Run: headless pygame with SDL's dummy video driver; simulated clock (each Clock.tick advances the game by its frame time, no real sleeping); random seed 0; keys injected as events and as key.get_pressed() state; mouse plan: one left click at the window centre at the start of phase 2, then a move to the lower-right quarter at the start of phase 3.
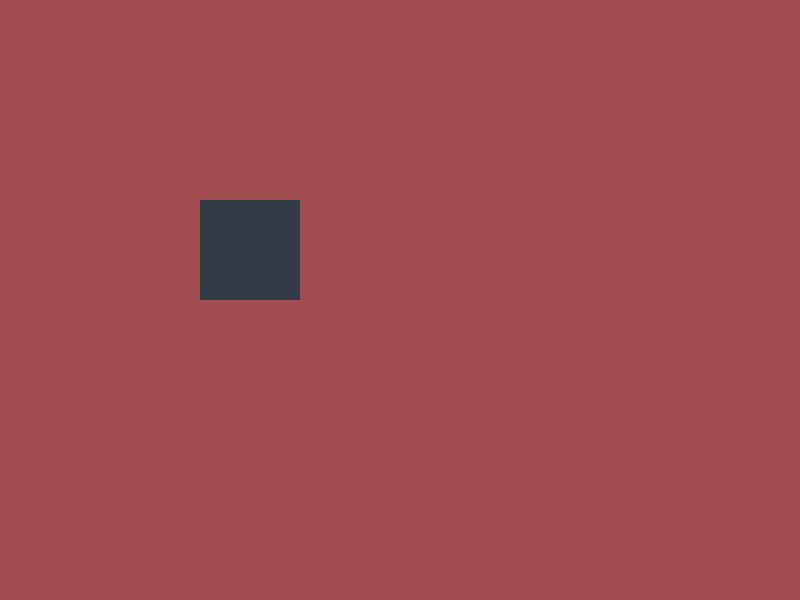
Frame 1 of 4 · flips 1–60 · no input
Frame 2 of 4 · flips 61–180 · clicked the window centre · tapped SPACE, RETURN · held RIGHT (→), D · screen unchanged from frame 1, image omitted
Frame 3 of 4 · flips 181–300 · moved the mouse to the lower-right quarter · held DOWN (↓), S · screen unchanged from frame 2, image omitted
Frame 4 of 4 · flips 301–420 · held LEFT (←), A, UP (↑), W · screen unchanged from frame 3, image omitted

The pygame program that drew these frames:

'''
Created on Oct 2, 2013

@author: adam
'''
#! /usr/bin/python
import pygame, math
from random import randint
from pygame.locals import *
from sys import exit

SCREEN_SIZE = (800, 600)
BALL_SPEED = 1
LINE_SPEED = 1
HORIZONTAL = 1 
VERTICAL = 0
# CHANGE SPEED AND COLOR IN QUADRANTS
pygame.init()

def main():
    global SCREEN_SIZE 
    global HORIZONTAL 
    global VERTICAL
    clock = pygame.time.Clock()
    screen = pygame.display.set_mode((SCREEN_SIZE[0], SCREEN_SIZE[1]), 0, 32)
    pygame.display.set_caption("Balls!!") 
    
    expanding_line, line_list, ball_list, box_list = [], [], [], []
    num_balls = 5
    
    while num_balls:
        ball_list.append(Ball(randint(0, SCREEN_SIZE[0]), randint(0, SCREEN_SIZE[1])))
        num_balls = num_balls -1  
    
    box_list.append(Box(0, 0, 800, 600))
    
    while True:
        time_passed = clock.tick(300) # Maximum of 60 FPS
        time_passed_seconds = time_passed / 1000.0      
        screen.fill((161, 77, 80)) # Make background color gray 
        for event in pygame.event.get():
            lmb, mmb, rmb = pygame.mouse.get_pressed()
            m_x, m_y = pygame.mouse.get_pos()            
            if event.type == QUIT: # If user closes window, game will exit 
                exit()
            if lmb:
                if len(expanding_line) == 0:
                    expanding_line.append(Line(m_x, m_y, HORIZONTAL))
            if rmb:
                if len(expanding_line) == 0:
                    expanding_line.append(Line(m_x, m_y, VERTICAL))
        
        
        
        pygame.draw.rect(screen, (50, 60, 70), [200, 200, 100, 100])
        pygame.display.update() # Redraws the components on the screen     

class Box():
    def __init__(self, x1, y1, x2, y2):
        self.x1 = x1
        self.y1 = y1
        self.x2 = x2
        self.y2 = y2
        self.length = y2 - y1
        self.width = x2 - x1
        self.area = (x2 - x1) * (y2 - y1)
    def in_box(self, pt):
        if(pt[0] > self.x1 and pt[0] < self.x2)and(pt[1] > self.y1 and pt[1] < self.y2):
            return True
        else:
            return False
    def is_empty(self, balls):
        is_empty = False
        for b in balls:
            if self.in_box(b.pt):
                is_empty = True
        return is_empty

class Line():
    global SCREEN_SIZE 
    def __init__(self, x, y, orientation):
        self.pt = (x, y)
        self.x_beg = x  
        self.y_beg = y
        self.x_end = x
        self.y_end = y        
        self.orientation = orientation # HORIZONTAL(1) or VERTICAL(0)    
        # The line has reached both ends of the screen
        self.fin_beg = False 
        self.fin_end = False

    def expand_line(self, lines): # Checks if line has reached the edge, increments if not               
#         if not self.fin_beg:        # If right side has not ended
#             if self.orientation:    # If horizontal
#                 if self.x_beg < SCREEN_SIZE[0]:                
#                     self.x_beg += 1
#                 else:
#                     self.fin_beg = True
#             if not self.orientation:
#                 if self.y_beg < SCREEN_SIZE[1]:
#                     self.y_beg += 1 
#                 else:
#                     self.fin_beg = True
#         if not self.fin_end:
#             if self.orientation:
#                 if self.x_end > 0:
#                     self.x_end -= 1
#                 else:
#                     self.fin_end = True
#             if not self.orientation:
#                 if self.y_end > 0:
#                     self.y_end -= 1 
#                 else:
#                     self.fin_end = True
                    
        for l in lines:
            if self.orientation:
                if self.x_beg == l.x_beg:
                    if self.y_beg <= l.y_beg and self.y_beg >= l.y_end:
                        self.fin_beg = True
                if self.x_end == l.x_beg:
                    if self.y_end <= l.y_beg and self.y_end >= l.y_end:
                        self.fin_end = True
            if not self.orientation:
                if self.y_beg == l.y_beg:
                    if self.x_beg <= l.x_beg and self.x_beg >= l.x_end:
                        self.fin_beg = True
                if self.y_end == l.y_beg:
                    if self.x_end <= l.x_beg and self.x_end >= l.x_end:
                        self.fin_end = True
                    
class Ball():
    global SCREEN_SIZE 
    global BALL_SPEED
    def __init__(self, x, y):
        self.pt = (x, y)
        self.x = x
        self.y = y
        # Ball color currently set to Blue - RGB (0-255, 0-255, 0-255)
        self.color = (0, 150, 220)          
        self.radius = 10
        # How much a ball is incremented each time update_pos() is called
        self.x_vel = BALL_SPEED                       
        self.y_vel = BALL_SPEED                      
    # Increments ball position
    def update_pos(self): 
        # Check if it has hit edges of screen 
        # and reverses ball direction accordingly
        if(self.x <= 0):                    
            self.x = 0                     
            self.x_vel = -self.x_vel
        elif(self.x >= SCREEN_SIZE[0] - (self.radius / 2)):
            self.x = SCREEN_SIZE[0] - (self.radius / 2)
            self.x_vel = -self.x_vel
        elif(self.y <= 0 + (self.radius / 2)):
            self.y = 0 + (self.radius / 2)
            self.y_vel = -self.y_vel
        elif(self.y >= SCREEN_SIZE[1] - (self.radius / 2)):
            self.y = SCREEN_SIZE[1] - (self.radius / 2)
            self.y_vel = -self.y_vel
        self.x += self.x_vel
        self.y += self.y_vel
    # Checks if the ball has hit another ball
    def hit_ball(self, b2):                 
        # Calculate distance of one ball to another
        distance = math.sqrt(((self.x - b2.x)** 2) + ((self.y - b2.y)** 2)); 
        # Compare distance to sum of radii
        if(distance <= self.radius + b2.radius):        
            # Adjust accordingly if the balls hit
            if((self.x_vel < 0 and b2.x_vel > 0) or     
               (self.x_vel > 0 and b2.x_vel < 0)):
                self.x_vel = -self.x_vel
                b2.x_vel = -b2.x_vel
            if((self.y_vel < 0 and b2.y_vel > 0) or
               (self.y_vel > 0 and b2.y_vel < 0)):
                self.y_vel = -self.y_vel
                b2.y_vel = -b2.y_vel 
    # Checks if ball has hit a line
    def hit_line(self, lines):  
        hit = False 
        for line in lines:
            # HORIZONTAL
            if line.orientation:    
                if (((self.y + self.radius) == line.y_beg) and  
                    (self.x >= line.x_end and self.x <= line.x_beg)):
                    # Adjusts accordingly
                    self.y_vel = -self.y_vel    
                    hit = True    
                elif(((self.y - self.radius) == line.y_beg) and
                     (self.x >= line.x_end and self.x <= line.x_beg)):
                    self.y_vel = -self.y_vel
                    hit = True  
            # VERTICAL
            else:
                if (((self.x + self.radius) == line.x_beg) and
                    (self.y >= line.y_end and self.y <= line.y_beg)):
                    self.x_vel = -self.x_vel
                    hit = True  
                elif (((self.x - self.radius) == line.x_beg) and
                      (self.y >= line.y_end and self.y <= line.y_beg)):
                    self.x_vel = -self.x_vel
                    hit = True  
        return hit
    def get_pt(self):
        return (self.x, self.y)

if __name__ == '__main__':
    main()
